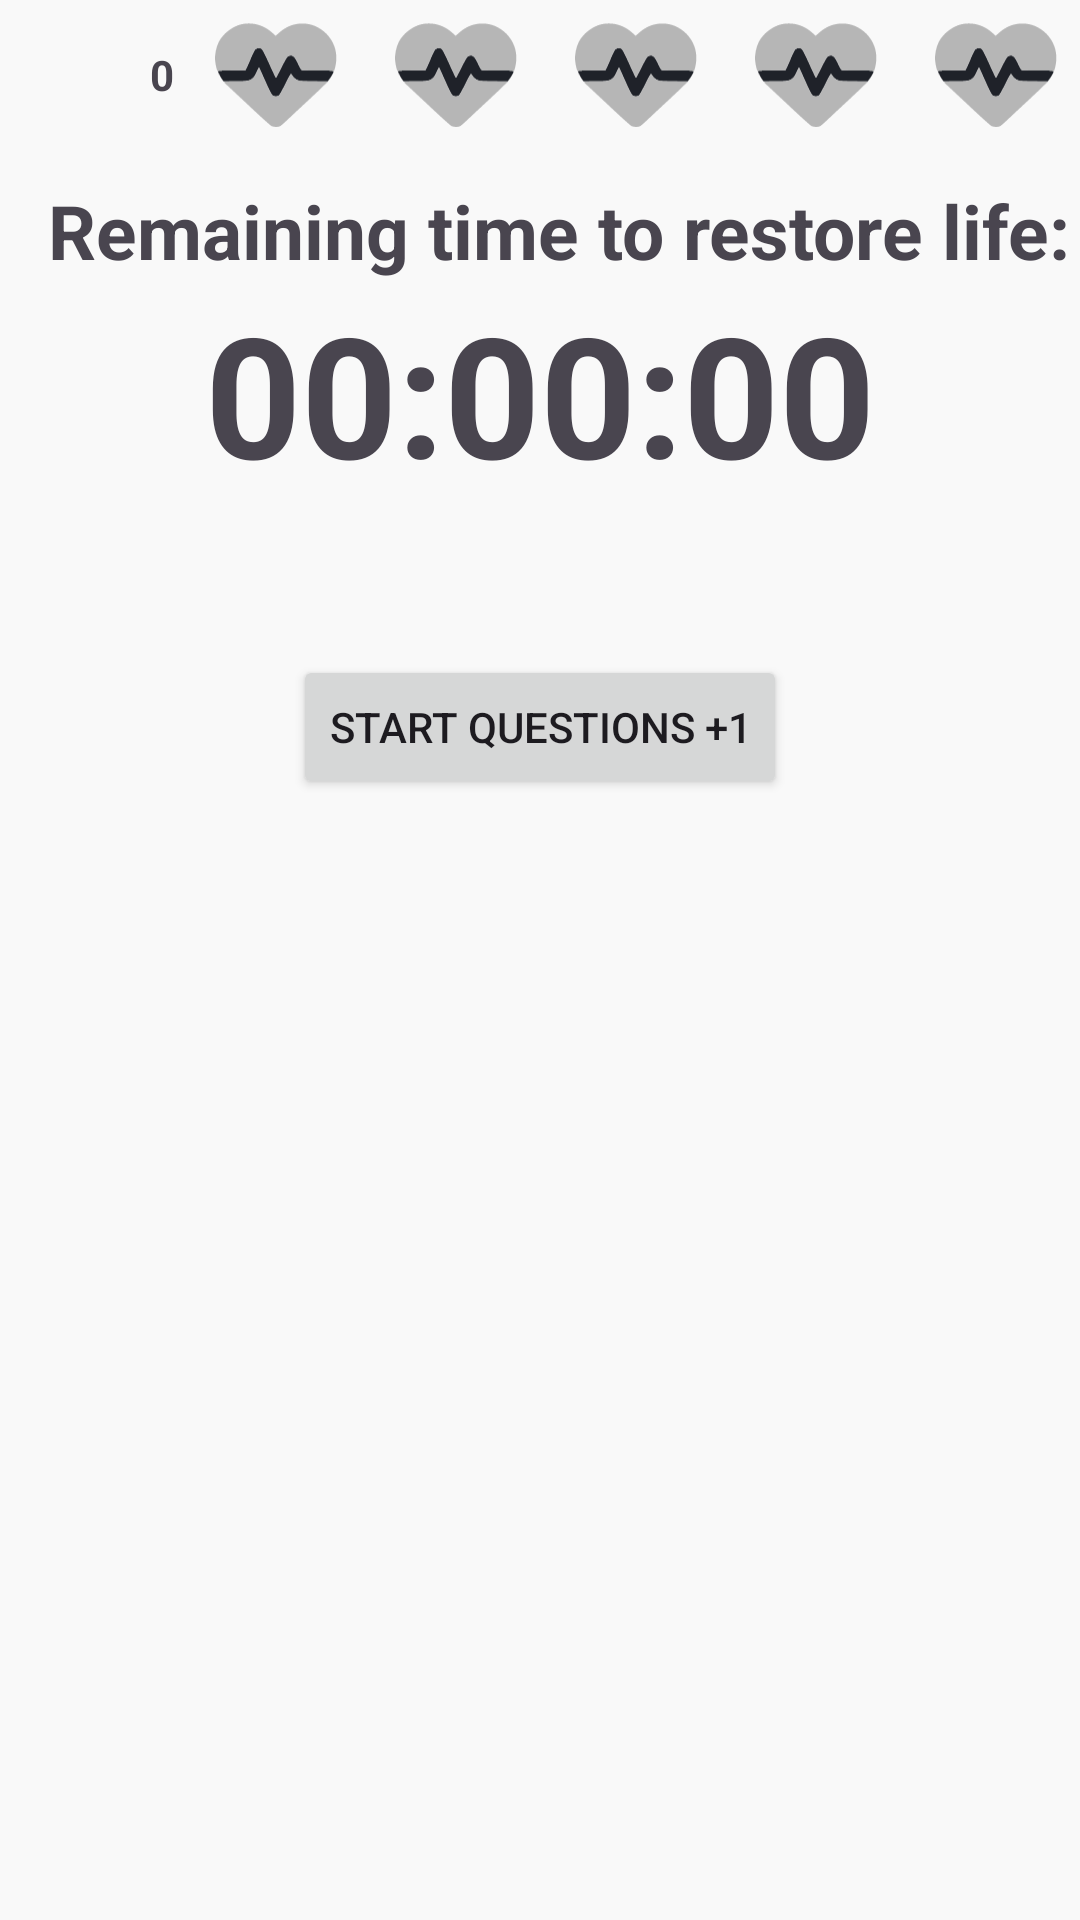

Android layout source for this screen:
<!-- AndroidManifest.xml: application theme Theme.MyApplication -->
<!-- res/layout/activity_lives.xml -->
<?xml version="1.0" encoding="utf-8"?>
<LinearLayout xmlns:android="http://schemas.android.com/apk/res/android"
    xmlns:app="http://schemas.android.com/apk/res-auto"
    android:layout_width="match_parent"
    android:layout_height="match_parent"
    android:layout_margin="16dp"
    android:orientation="vertical">

    <LinearLayout
        android:layout_width="match_parent"
        android:layout_height="wrap_content"
        android:orientation="horizontal">

        <ImageButton
            android:id="@+id/closeButton"
            android:layout_width="wrap_content"
            android:layout_height="wrap_content"
            android:layout_gravity="center_vertical"
            android:layout_marginRight="50dp"
            android:background="@null"
            android:foregroundGravity="center_vertical"
            android:src="@drawable/ic_close"
            app:tint="#3C3838" />

        <TextView
            android:id="@+id/lives"
            android:layout_width="wrap_content"
            android:layout_height="50dp"
            android:layout_marginRight="10dp"
            android:gravity="center_vertical"
            android:text="0"
            android:textStyle="bold" />

        <ImageView
            android:id="@+id/heart1"
            android:layout_width="50dp"
            android:layout_height="50dp"
            android:layout_marginRight="10dp"
            android:src="@drawable/logo_duetone_black"
            app:tint="@null" />

        <ImageView
            android:id="@+id/heart2"
            android:layout_width="50dp"
            android:layout_height="match_parent"
            android:layout_marginRight="10dp"
            android:src="@drawable/logo_duetone_black"
            app:tint="@null" />

        <ImageView
            android:id="@+id/heart3"
            android:layout_width="50dp"
            android:layout_height="match_parent"
            android:layout_marginRight="10dp"
            android:src="@drawable/logo_duetone_black"
            app:tint="@null" />

        <ImageView
            android:id="@+id/heart4"
            android:layout_width="50dp"
            android:layout_height="match_parent"
            android:layout_marginRight="10dp"
            android:src="@drawable/logo_duetone_black"
            app:tint="@null" />

        <ImageView
            android:id="@+id/heart5"
            android:layout_width="50dp"
            android:layout_height="match_parent"
            android:layout_marginRight="10dp"
            android:src="@drawable/logo_duetone_black"
            app:tint="@null" />

    </LinearLayout>

    <TextView
        android:id="@+id/textView3"
        android:layout_width="match_parent"
        android:layout_height="wrap_content"
        android:layout_marginLeft="16dp"
        android:layout_marginTop="10dp"
        android:text="Remaining time to restore life:"
        android:textSize="25sp"
        android:textStyle="bold" />

    <TextView
        android:id="@+id/timeCounter"
        android:layout_width="match_parent"
        android:layout_height="wrap_content"
        android:text="00:00:00"
        android:textAlignment="center"
        android:textAppearance="@style/TextAppearance.AppCompat.Display3"
        android:textStyle="bold" />

    <Button
        android:id="@+id/buttonCallEmergency"
        android:layout_width="wrap_content"
        android:layout_height="wrap_content"
        android:layout_gravity="center"
        android:layout_marginTop="50dp"
        android:text="Start questions +1" />

    <ImageButton
        android:id="@+id/buttonAddLifee"
        android:layout_width="wrap_content"
        android:layout_height="wrap_content"
        android:layout_gravity="right"
        android:layout_marginTop="400dp"
        android:src="@android:drawable/btn_star" />

</LinearLayout>
<!-- resources referenced by this layout -->
<resources>
  <!-- drawable logo_duetone_black: vector/xml drawable (drawable, 2996 chars, omitted) -->
  <style name="Theme.MyApplication" parent="Base.Theme.MyApplication" />
  <style name="Base.Theme.MyApplication" parent="Theme.Material3.DayNight.NoActionBar">
          
          <item name="colorPrimary">@color/red</item>
          <item name="colorSecondary">@color/pink</item>
          
          <item name="android:windowBackground">#f9f9f9</item>
          <item name="android:colorBackground">#f9f9f9</item>
          <item name="toolbarStyle">@style/ToolbarStyle</item>
          <item name="android:textColorLink">@color/red</item>
          <item name="actionOverflowButtonStyle">@style/IconOverflow</item>
      </style>
  <color name="red">#870214</color>
  <color name="pink">#EE99A5</color>
  
      // Color references for code
  <style name="ToolbarStyle" parent="@style/Widget.AppCompat.Toolbar">
          <item name="titleTextColor">#E6E6E6</item>
      </style>
  <style name="IconOverflow" parent="Widget.AppCompat.ActionButton.Overflow">
          <item name="android:tint">#E6E6E6</item>
      </style>
</resources>
